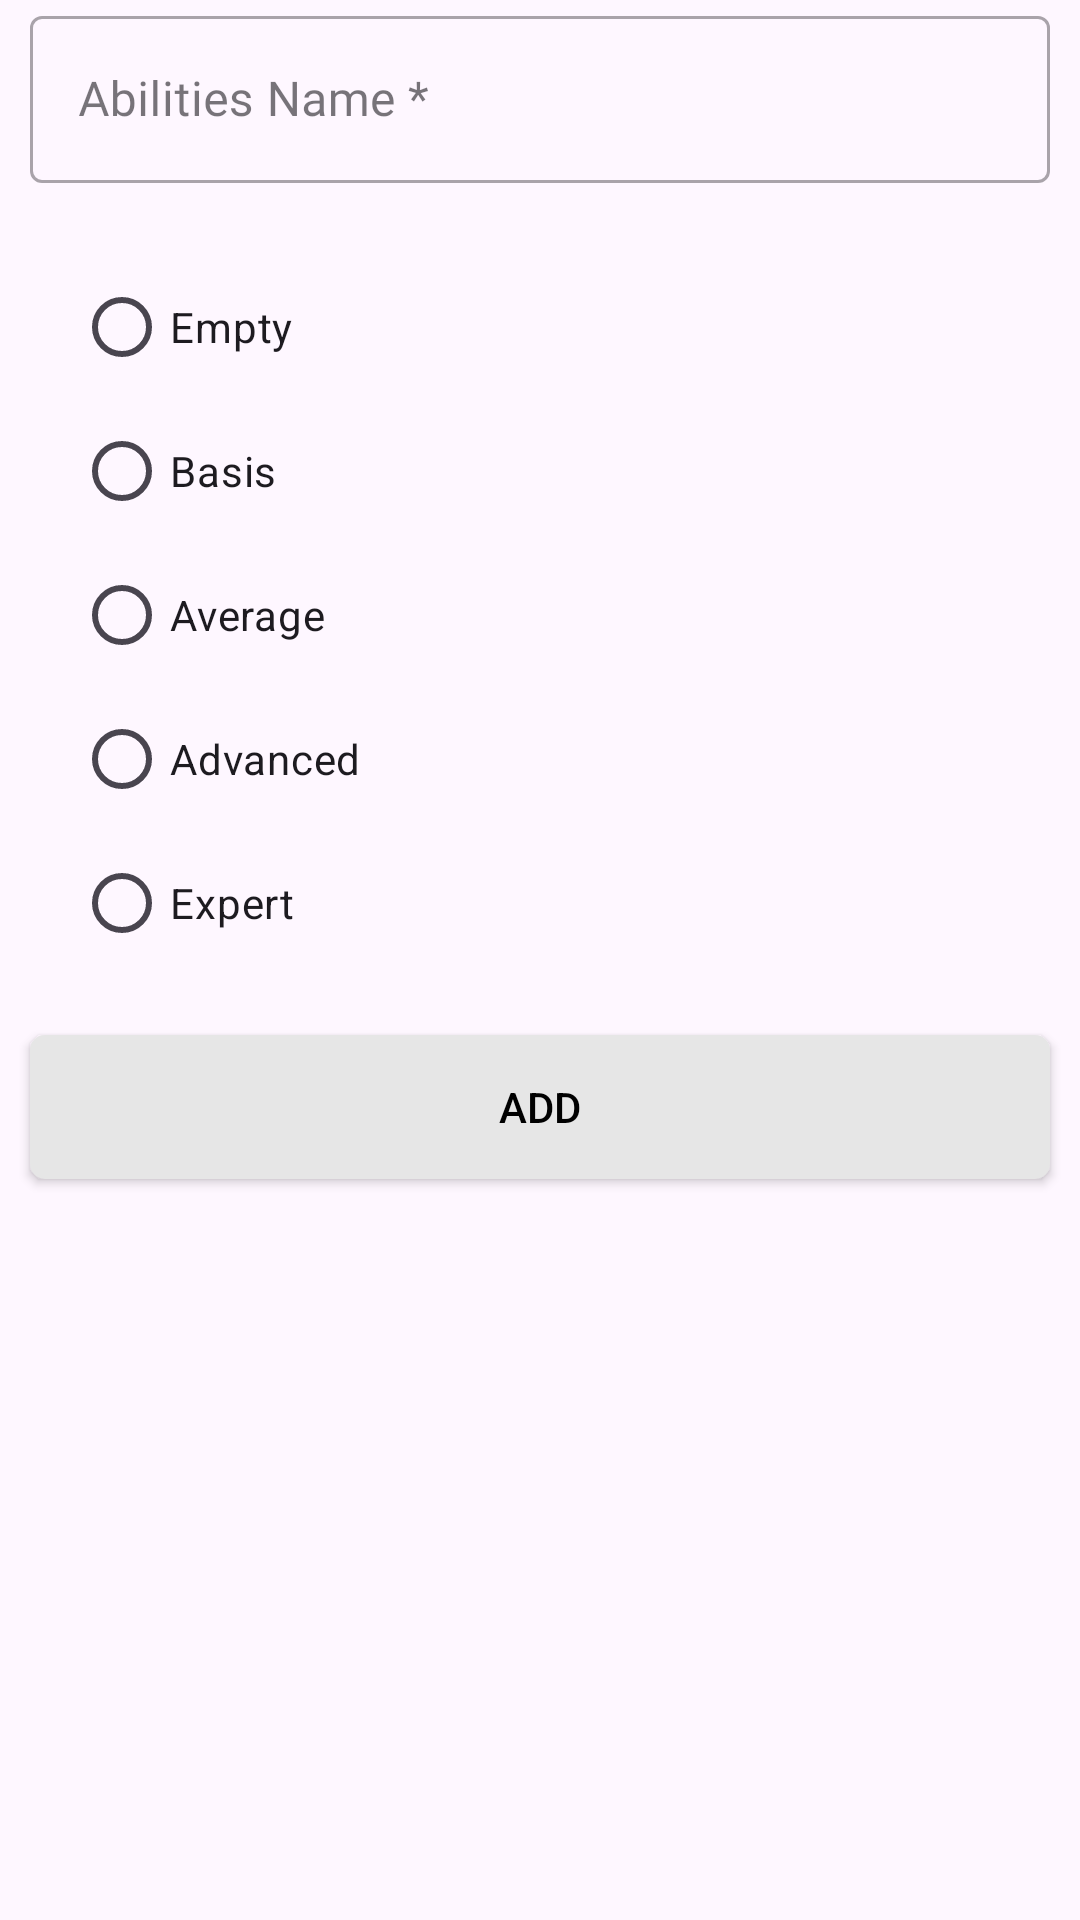

This screen was rendered from an Android layout file. Write that file and the resources it references.
<!-- AndroidManifest.xml: application theme Theme.CVMaker -->
<!-- res/layout/fragment_add_abilities.xml -->
<?xml version="1.0" encoding="utf-8"?>
<androidx.constraintlayout.widget.ConstraintLayout xmlns:android="http://schemas.android.com/apk/res/android"
    xmlns:app="http://schemas.android.com/apk/res-auto"
    xmlns:tools="http://schemas.android.com/tools"
    android:layout_width="match_parent"
    android:layout_height="match_parent"
    android:layout_marginTop="30dp"
    tools:context=".ui.Abilities.AbilitiesAddFragment">


    <com.google.android.material.textfield.TextInputLayout
        android:id="@+id/textInputLayout"
        style="@style/Widget.MaterialComponents.TextInputLayout.OutlinedBox"
        android:layout_width="match_parent"
        android:layout_height="wrap_content"
        android:layout_marginStart="10dp"
        android:layout_marginEnd="10dp"
        tools:ignore="MissingConstraints"
        tools:layout_editor_absoluteX="24dp">

        <EditText
            android:id="@+id/etAbilitiesName"
            android:layout_width="match_parent"
            android:layout_height="match_parent"
            android:drawablePadding="16dp"
            android:fontFamily="@font/metropolis_regular"
            android:hint="@string/abilitiesName"
            android:inputType="textPersonName"
            android:maxLines="1"
            android:textColor="@android:color/black"
            android:textSize="16sp" />
    </com.google.android.material.textfield.TextInputLayout>

    


    <LinearLayout
        android:id="@+id/ll"
        android:layout_width="wrap_content"
        android:layout_height="wrap_content"
        android:layout_marginTop="24dp"
        android:orientation="vertical"
        app:layout_constraintEnd_toEndOf="@+id/textInputLayout"
        app:layout_constraintHorizontal_bias="0.021"
        app:layout_constraintStart_toStartOf="@+id/textInputLayout"
        app:layout_constraintTop_toBottomOf="@+id/textInputLayout">

        <RadioGroup
            android:id="@+id/radioGroup"
            android:layout_width="wrap_content"
            android:layout_height="wrap_content">

            <RadioButton
                android:id="@+id/rbEmpty"
                android:layout_width="wrap_content"
                android:layout_height="wrap_content"
                android:layout_marginStart="10dp"
                android:layout_marginEnd="10dp"
                android:text="@string/empty" />

            <RadioButton
                android:id="@+id/rbBasis"
                android:layout_width="wrap_content"
                android:layout_height="wrap_content"
                android:layout_marginStart="10dp"
                android:layout_marginEnd="10dp"
                android:text="@string/basis" />


            <RadioButton
                android:id="@+id/rbAverage"
                android:layout_width="wrap_content"
                android:layout_height="wrap_content"
                android:layout_marginStart="10dp"
                android:layout_marginEnd="10dp"
                android:text="@string/average" />


            <RadioButton
                android:id="@+id/rbAdvanced"
                android:layout_width="wrap_content"
                android:layout_height="wrap_content"
                android:layout_marginStart="10dp"
                android:layout_marginEnd="10dp"
                android:text="@string/advanced" />


            <RadioButton
                android:id="@+id/rbExpert"
                android:layout_width="wrap_content"
                android:layout_height="wrap_content"
                android:layout_marginStart="10dp"
                android:layout_marginEnd="10dp"
                android:text="@string/expert" />

        </RadioGroup>

    </LinearLayout>

    <Button
        android:id="@+id/btnAdd"
        android:layout_width="match_parent"
        android:layout_height="wrap_content"
        android:layout_marginLeft="10dp"
        android:layout_marginTop="20dp"
        android:layout_marginRight="10dp"
        android:layout_marginBottom="20dp"
        android:background="@drawable/background_button"
        android:text="@string/add"
        android:textColor="@color/black"
        app:layout_constraintTop_toBottomOf="@+id/ll" />


</androidx.constraintlayout.widget.ConstraintLayout>
<!-- resources referenced by this layout -->
<resources>
  <color name="black">#FF000000</color>
  <!-- drawable background_button (drawable) -->
  <shape xmlns:android="http://schemas.android.com/apk/res/android">
  
      <solid android:color="@color/backgroundForFiltersAndSorted" />
      <corners android:radius="5dp" />
  
  </shape>
  <string name="abilitiesName">Abilities Name * </string>
  <string name="add">Add</string>
  <string name="advanced">Advanced</string>
  <string name="average">Average</string>
  <string name="basis">Basis</string>
  <string name="empty">Empty</string>
  <string name="expert">Expert</string>
  <style name="Theme.CVMaker" parent="Base.Theme.CVMaker" />
  <color name="backgroundForFiltersAndSorted">#E6E6E6</color>
  <style name="Base.Theme.CVMaker" parent="Theme.Material3.DayNight.NoActionBar">
          
         <item name="colorPrimary">@color/colorPrimary</item>
  
          <item name="android:statusBarColor">@color/colorPrimary</item>
  
      </style>
  <color name="colorPrimary">#6DB6C0</color>
</resources>
